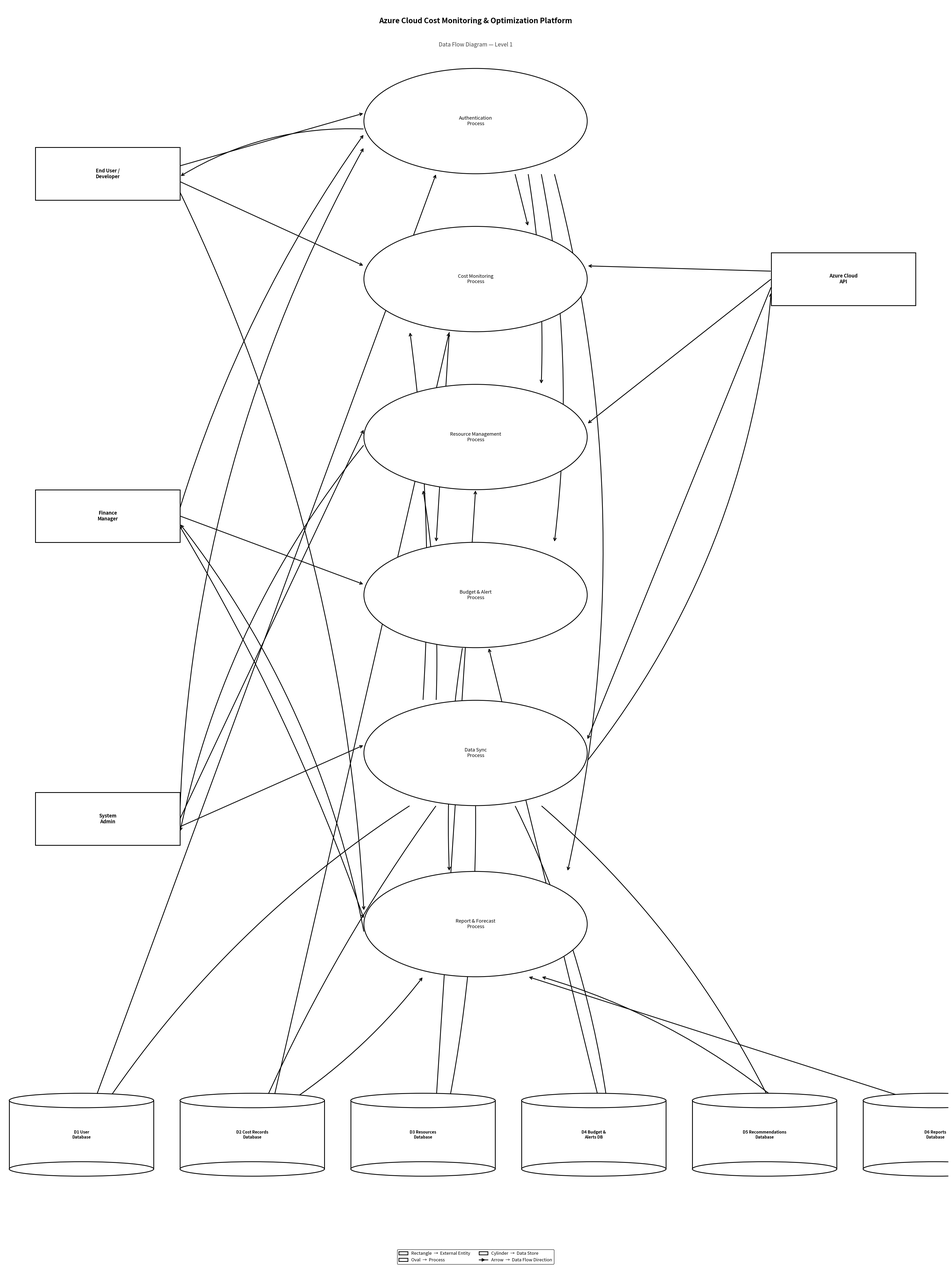

Write Python code to recreate this figure.
import matplotlib
matplotlib.use('Agg')
import matplotlib.pyplot as plt
import matplotlib.patches as mpatches
from matplotlib.patches import FancyBboxPatch, Ellipse
from matplotlib.lines import Line2D
import numpy as np

# ── Canvas ─────────────────────────────────────────────────────────────────────
fig, ax = plt.subplots(figsize=(36, 48))
ax.set_xlim(0, 36)
ax.set_ylim(0, 48)
ax.axis('off')
fig.patch.set_facecolor('white')
ax.set_facecolor('white')

LW = 2.2
FS = 13

# ─────────────────────────────────────────────────────────────────────────────
# HELPERS
# ─────────────────────────────────────────────────────────────────────────────
def entity(ax, cx, cy, w=5.5, h=2.0, text='', fs=FS):
    """External entity — plain rectangle."""
    r = FancyBboxPatch((cx-w/2, cy-h/2), w, h,
                       boxstyle='square,pad=0', linewidth=LW,
                       edgecolor='black', facecolor='white', zorder=4)
    ax.add_patch(r)
    ax.text(cx, cy, text, ha='center', va='center',
            fontsize=fs, fontweight='bold', zorder=5, multialignment='center')

def process_oval(ax, cx, cy, w=7.5, h=3.8, text='', fs=FS):
    """Process — oval/ellipse (matching reference style)."""
    e = Ellipse((cx, cy), w, h, linewidth=LW,
                edgecolor='black', facecolor='white', zorder=4)
    ax.add_patch(e)
    ax.text(cx, cy, text, ha='center', va='center',
            fontsize=fs, zorder=5, multialignment='center')

def cylinder(ax, cx, cy, w=5.2, h=2.8, text='', fs=FS-1):
    """Data store — cylinder shape."""
    eh = 0.55
    # body
    r = FancyBboxPatch((cx-w/2, cy-h/2), w, h,
                       boxstyle='square,pad=0', linewidth=LW,
                       edgecolor='black', facecolor='white', zorder=4)
    ax.add_patch(r)
    # top ellipse
    ax.add_patch(Ellipse((cx, cy+h/2), w, eh,
                         linewidth=LW, edgecolor='black',
                         facecolor='white', zorder=6))
    # bottom ellipse
    ax.add_patch(Ellipse((cx, cy-h/2), w, eh,
                         linewidth=LW, edgecolor='black',
                         facecolor='white', zorder=5))
    ax.text(cx, cy, text, ha='center', va='center',
            fontsize=fs, fontweight='bold', zorder=7, multialignment='center')

def arr(ax, x1, y1, x2, y2, rad=0.0):
    """Simple black arrow, no label."""
    ax.annotate('', xy=(x2, y2), xytext=(x1, y1),
                arrowprops=dict(arrowstyle='->', color='black', lw=LW,
                                mutation_scale=18,
                                connectionstyle=f'arc3,rad={rad}'),
                zorder=3)

def arr2(ax, x1, y1, x2, y2, rad=0.0):
    """Two-headed arrow (bidirectional)."""
    ax.annotate('', xy=(x2, y2), xytext=(x1, y1),
                arrowprops=dict(arrowstyle='<->', color='black', lw=LW,
                                mutation_scale=18,
                                connectionstyle=f'arc3,rad={rad}'),
                zorder=3)

def line_seg(ax, pts):
    """Draw a polyline through list of (x,y) tuples."""
    xs = [p[0] for p in pts]
    ys = [p[1] for p in pts]
    ax.plot(xs, ys, color='black', lw=LW, zorder=3)

def final_arrow(ax, x, y, dx, dy):
    """Arrow head at end of a path."""
    ax.annotate('', xy=(x+dx, y+dy), xytext=(x, y),
                arrowprops=dict(arrowstyle='->', color='black', lw=LW,
                                mutation_scale=18), zorder=3)

# ─────────────────────────────────────────────────────────────────────────────
# TITLE
# ─────────────────────────────────────────────────────────────────────────────
ax.text(18, 47.3, 'Azure Cloud Cost Monitoring & Optimization Platform',
        ha='center', va='center', fontsize=20, fontweight='bold')
ax.text(18, 46.4, 'Data Flow Diagram — Level 1',
        ha='center', va='center', fontsize=15, color='#444')

# ─────────────────────────────────────────────────────────────────────────────
# LAYOUT CONSTANTS
# ─────────────────────────────────────────────────────────────────────────────
# Left external entities  (x ≈ 4)
LEX = 4.0
# Right external entities (x ≈ 32)
REX = 32.0
# Centre processes        (x ≈ 18)
PCX = 18.0
# Oval dimensions
OW, OH = 8.5, 4.0
# Entity dimensions
EW, EH = 5.5, 2.0
# Data store dimensions
DW, DH = 5.5, 2.6

# Process Y positions (top → bottom, 6 processes)
PY = [43.5, 37.5, 31.5, 25.5, 19.5, 13.0]

# Data store Y (bottom row)
DSY = 5.0
# Data store X positions (6 stores)
DSX = [3.0, 9.5, 16.0, 22.5, 29.0, 35.0]  # adjusted later

# ─────────────────────────────────────────────────────────────────────────────
# PROCESSES (6 ovals, centre column)
# ─────────────────────────────────────────────────────────────────────────────
proc_labels = [
    "Authentication\nProcess",
    "Cost Monitoring\nProcess",
    "Resource Management\nProcess",
    "Budget & Alert\nProcess",
    "Data Sync\nProcess",
    "Report & Forecast\nProcess",
]
for i, (py, lbl) in enumerate(zip(PY, proc_labels)):
    process_oval(ax, PCX, py, OW, OH, lbl)

# ─────────────────────────────────────────────────────────────────────────────
# LEFT EXTERNAL ENTITIES
# ─────────────────────────────────────────────────────────────────────────────
# Aligned roughly with processes
left_entities = [
    (LEX, 41.5, "End User /\nDeveloper"),
    (LEX, 28.5, "Finance\nManager"),
    (LEX, 17.0, "System\nAdmin"),
]
for (ex, ey, lbl) in left_entities:
    entity(ax, ex, ey, EW, EH, lbl)

# ─────────────────────────────────────────────────────────────────────────────
# RIGHT EXTERNAL ENTITIES
# ─────────────────────────────────────────────────────────────────────────────
right_entities = [
    (REX, 37.5, "Azure Cloud\nAPI"),
]
for (ex, ey, lbl) in right_entities:
    entity(ax, ex, ey, EW, EH, lbl)

# ─────────────────────────────────────────────────────────────────────────────
# DATA STORES (bottom, 6 cylinders)
# ─────────────────────────────────────────────────────────────────────────────
DSX_pos = [3.0, 9.5, 16.0, 22.5, 29.0, 35.5]
ds_labels = [
    "D1 User\nDatabase",
    "D2 Cost Records\nDatabase",
    "D3 Resources\nDatabase",
    "D4 Budget &\nAlerts DB",
    "D5 Recommendations\nDatabase",
    "D6 Reports\nDatabase",
]
for dx, lbl in zip(DSX_pos, ds_labels):
    cylinder(ax, dx, DSY, DW, DH, lbl, fs=FS-2)

# ─────────────────────────────────────────────────────────────────────────────
# ARROWS — Left entities → Processes
# ─────────────────────────────────────────────────────────────────────────────
# End User → P1 (Authentication)
arr(ax, LEX+EW/2, 41.8,  PCX-OW/2, PY[0]+0.3)
# End User → P2 (Cost Monitoring)
arr(ax, LEX+EW/2, 41.2,  PCX-OW/2, PY[1]+0.5)
# End User ← P1 (receives session token) – slightly offset
arr(ax, PCX-OW/2, PY[0]-0.3, LEX+EW/2, 41.4, rad=0.15)
# End User → P6 (view reports)
arr(ax, LEX+EW/2, 40.8,  PCX-OW/2, PY[5]+0.5, rad=-0.1)

# Finance Manager → P1
arr(ax, LEX+EW/2, 28.8,  PCX-OW/2, PY[0]-0.5, rad=-0.08)
# Finance Manager → P4 (Budget & Alert)
arr(ax, LEX+EW/2, 28.5,  PCX-OW/2, PY[3]+0.4)
# Finance Manager ← P6 (receives cost reports)
arr(ax, PCX-OW/2, PY[5]-0.3, LEX+EW/2, 28.2, rad=0.12)
# Finance Manager → P6
arr(ax, LEX+EW/2, 28.1,  PCX-OW/2, PY[5]+0.2, rad=-0.05)

# System Admin → P1
arr(ax, LEX+EW/2, 17.3,  PCX-OW/2, PY[0]-1.0, rad=-0.12)
# System Admin → P3 (Resource Management)
arr(ax, LEX+EW/2, 17.0,  PCX-OW/2, PY[2]+0.3)
# System Admin → P5 (Data Sync – trigger manual)
arr(ax, LEX+EW/2, 16.7,  PCX-OW/2, PY[4]+0.3)
# System Admin ← P3 (resource status)
arr(ax, PCX-OW/2, PY[2]-0.3, LEX+EW/2, 16.5, rad=0.12)

# ─────────────────────────────────────────────────────────────────────────────
# ARROWS — Right entity (Azure Cloud API) → Processes
# ─────────────────────────────────────────────────────────────────────────────
# Azure → P2 (cost data)
arr(ax, REX-EW/2, 37.8,  PCX+OW/2, PY[1]+0.5)
# Azure → P3 (resource graph data)
arr(ax, REX-EW/2, 37.5,  PCX+OW/2, PY[2]+0.5)
# Azure → P5 (sync trigger / full data)
arr(ax, REX-EW/2, 37.2,  PCX+OW/2, PY[4]+0.5)
# P5 ← Azure (API requests back)
arr(ax, PCX+OW/2, PY[4]-0.3, REX-EW/2, 37.0, rad=0.15)

# ─────────────────────────────────────────────────────────────────────────────
# ARROWS — Processes → Data Stores (bottom cylinders)
# ─────────────────────────────────────────────────────────────────────────────
# P1 (Auth) ↔ D1 (User DB)
arr2(ax, PCX - 1.5, PY[0]-OH/2, DSX_pos[0]+0.5, DSY+DH/2)

# P2 (Cost Monitoring) ↔ D2 (Cost Records)
arr2(ax, PCX - 1.0, PY[1]-OH/2, DSX_pos[1]+0.8, DSY+DH/2)

# P3 (Resource Mgmt) ↔ D3 (Resources DB)
arr2(ax, PCX,       PY[2]-OH/2, DSX_pos[2]+0.5, DSY+DH/2)

# P4 (Budget & Alert) ↔ D4 (Budget DB)
arr2(ax, PCX + 0.5, PY[3]-OH/2, DSX_pos[3]+0.2, DSY+DH/2)

# P5 (Data Sync) → D1, D2, D3, D4 (updates all on sync)
arr(ax, PCX - 2.5, PY[4]-OH/2, DSX_pos[0]+1.0, DSY+DH/2, rad=0.1)
arr(ax, PCX - 1.5, PY[4]-OH/2, DSX_pos[1]+0.5, DSY+DH/2, rad=0.05)
arr(ax, PCX + 0.0, PY[4]-OH/2, DSX_pos[2]+1.0, DSY+DH/2, rad=-0.05)
arr(ax, PCX + 1.5, PY[4]-OH/2, DSX_pos[3]+0.5, DSY+DH/2, rad=-0.08)
# P5 → D5 (Recommendations)
arr(ax, PCX + 2.5, PY[4]-OH/2, DSX_pos[4]+0.2, DSY+DH/2, rad=-0.1)

# P6 (Report & Forecast) ↔ D6 (Reports DB)
arr2(ax, PCX + 2.0, PY[5]-OH/2, DSX_pos[5]-0.8, DSY+DH/2)
# P6 reads from D5 (recommendations)
arr(ax, DSX_pos[4]+0.5, DSY+DH/2, PCX + 2.5, PY[5]-OH/2, rad=0.1)
# P6 reads from D2 (cost records for forecast)
arr(ax, DSX_pos[1]+1.5, DSY+DH/2, PCX - 2.0, PY[5]-OH/2, rad=0.08)

# ─────────────────────────────────────────────────────────────────────────────
# ARROWS — Between Processes (internal flows)
# ─────────────────────────────────────────────────────────────────────────────
# P1 → P2 (verified user session → cost monitor)
arr(ax, PCX + 1.5, PY[0]-OH/2, PCX + 2.0, PY[1]+OH/2)
# P1 → P3 (verified session → resource mgmt)
arr(ax, PCX + 2.0, PY[0]-OH/2, PCX + 2.5, PY[2]+OH/2, rad=-0.05)
# P1 → P4 (verified session → budget)
arr(ax, PCX + 2.5, PY[0]-OH/2, PCX + 3.0, PY[3]+OH/2, rad=-0.08)
# P1 → P6 (verified session → reports)
arr(ax, PCX + 3.0, PY[0]-OH/2, PCX + 3.5, PY[5]+OH/2, rad=-0.12)

# P2 → P4 (anomalies detected → budget alert)
arr(ax, PCX - 1.0, PY[1]-OH/2, PCX - 1.5, PY[3]+OH/2)
# P4 → P6 (alert data → reports)
arr(ax, PCX - 0.5, PY[3]-OH/2, PCX - 1.0, PY[5]+OH/2, rad=0.05)
# P5 → P2 (synced cost data flows to monitor)
arr(ax, PCX - 2.0, PY[4]+OH/2, PCX - 2.5, PY[1]-OH/2, rad=0.05)
# P5 → P3 (synced resource data)
arr(ax, PCX - 1.5, PY[4]+OH/2, PCX - 2.0, PY[2]-OH/2, rad=0.05)

# ─────────────────────────────────────────────────────────────────────────────
# LEGEND
# ─────────────────────────────────────────────────────────────────────────────
legend_items = [
    mpatches.Patch(facecolor='white', edgecolor='black', lw=2,
                   label='Rectangle  →  External Entity'),
    mpatches.Patch(facecolor='white', edgecolor='black', lw=2,
                   label='Oval  →  Process'),
    mpatches.Patch(facecolor='white', edgecolor='black', lw=2,
                   label='Cylinder  →  Data Store'),
    Line2D([0],[0], color='black', lw=2, marker='>', markersize=9,
           label='Arrow  →  Data Flow Direction'),
]
ax.legend(handles=legend_items, loc='lower center',
          bbox_to_anchor=(0.5, 0.0), ncol=2,
          fontsize=12, framealpha=1, edgecolor='black')

# ─────────────────────────────────────────────────────────────────────────────
plt.tight_layout(pad=0.5)
out = r'C:\Users\Lenovo\OneDrive\Desktop\Collage wla\DFD-LEVEL1.png'
fig.savefig(out, dpi=200, bbox_inches='tight', facecolor='white', edgecolor='none')
print(f"Saved: {out}")
